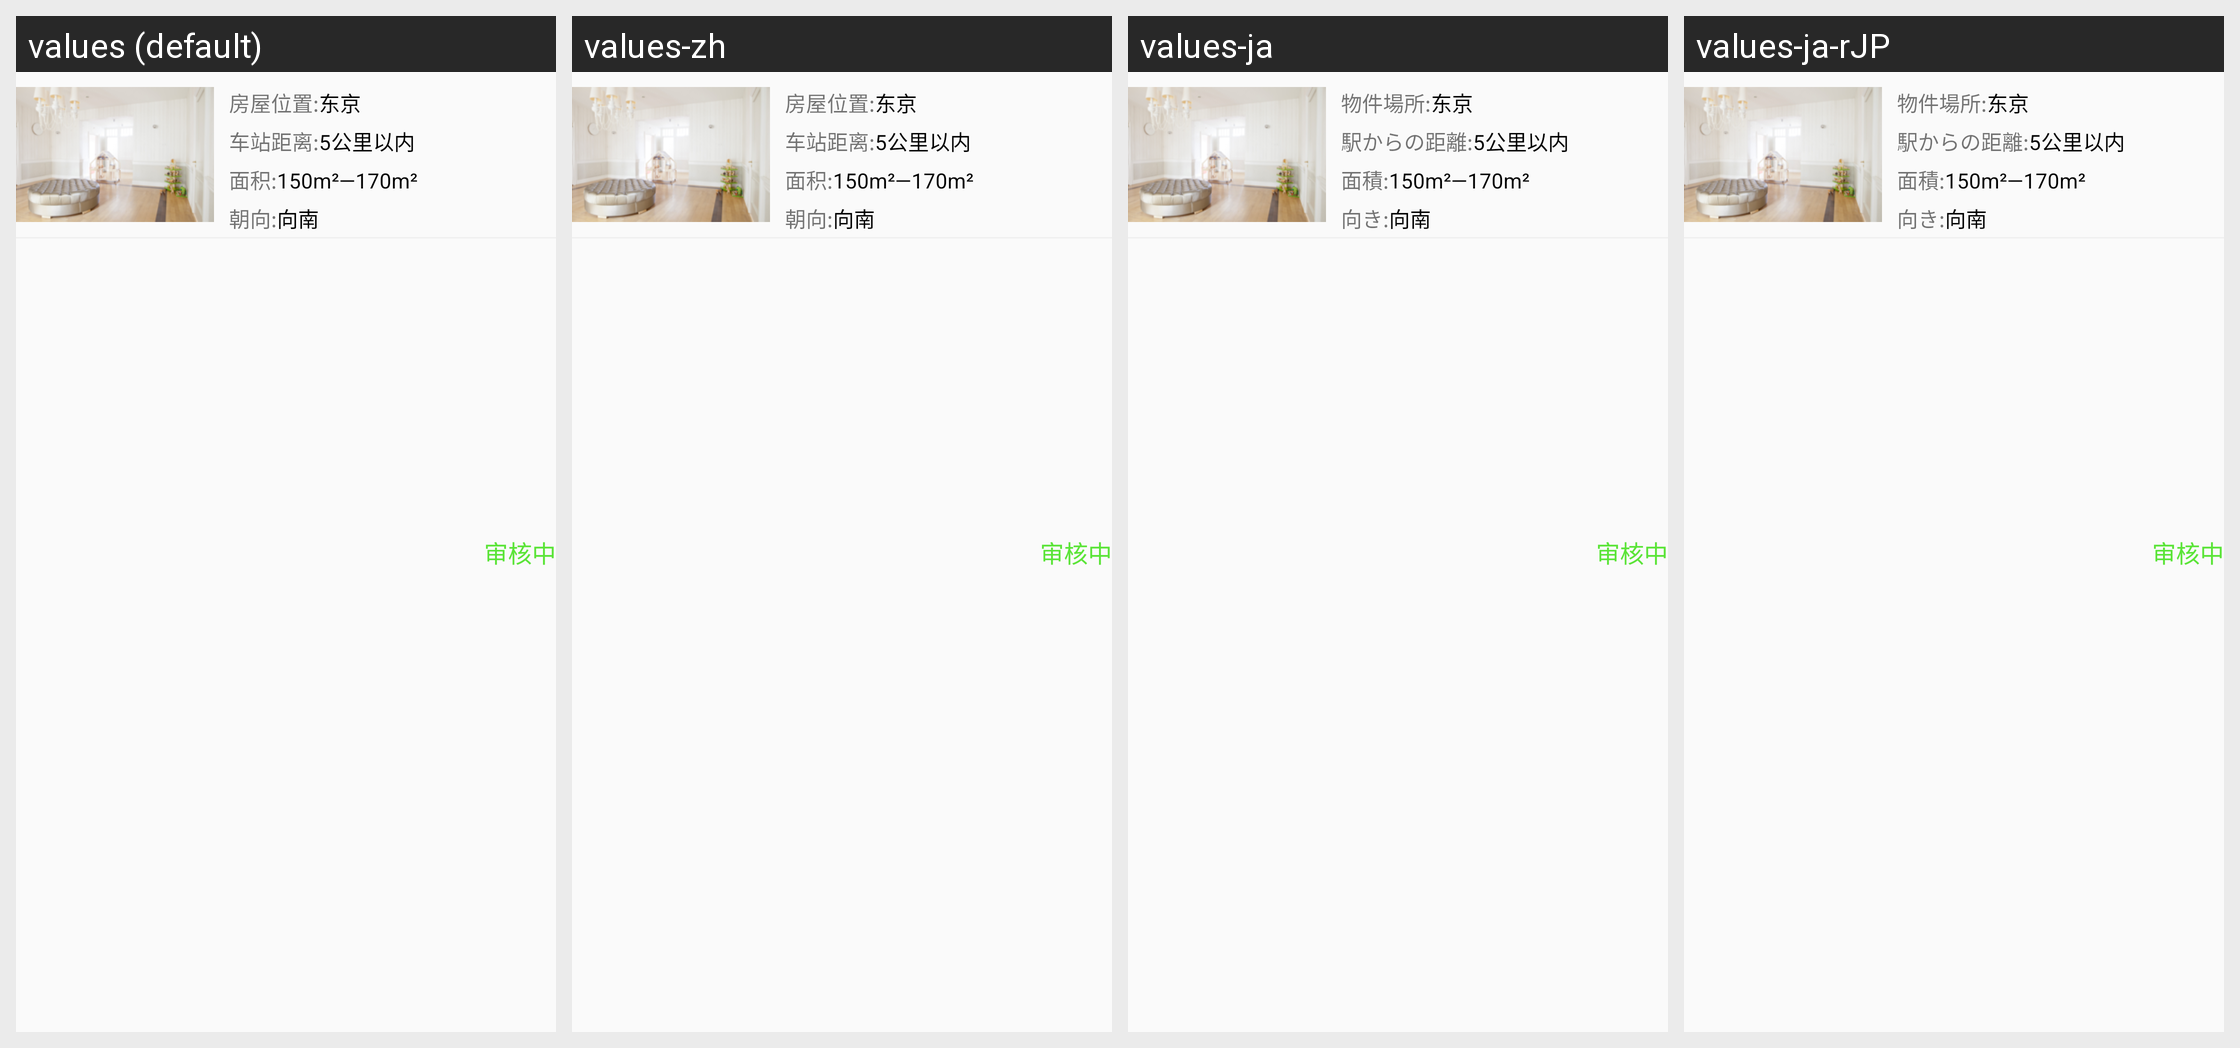

Translations of the strings shown on this Android screen, per locale in the grid:
Android screen res/layout/sell_house_adapter.xml rendered under 4 locales, left to right: values (default), values-zh, values-ja, values-ja-rJP. Device: Nexus 5 (rendered at 1080×1920; each locale shown at half size, 540×960, under a caption strip naming it); theme AppTheme.
Strings drawn on this screen, with the default value and each locale's value (text and hints the layout hard-codes, and strings that could not be matched under every locale, appear in the picture but are not listed):

activity_rental_location
  values: 房屋位置:
  values-zh: 房屋位置:
  values-ja: 物件場所:
  values-ja-rJP: 物件場所:  [from values-ja]

activity_rental_distance
  values: 车站距离:
  values-zh: 车站距离:
  values-ja: 駅からの距離:
  values-ja-rJP: 駅からの距離:  [from values-ja]

activity_rental_area
  values: 面积:
  values-zh: 面积:
  values-ja: 面積:
  values-ja-rJP: 面積:  [from values-ja]

activity_rental_toward
  values: 朝向:
  values-zh: 朝向:
  values-ja: 向き:
  values-ja-rJP: 向き:  [from values-ja]
